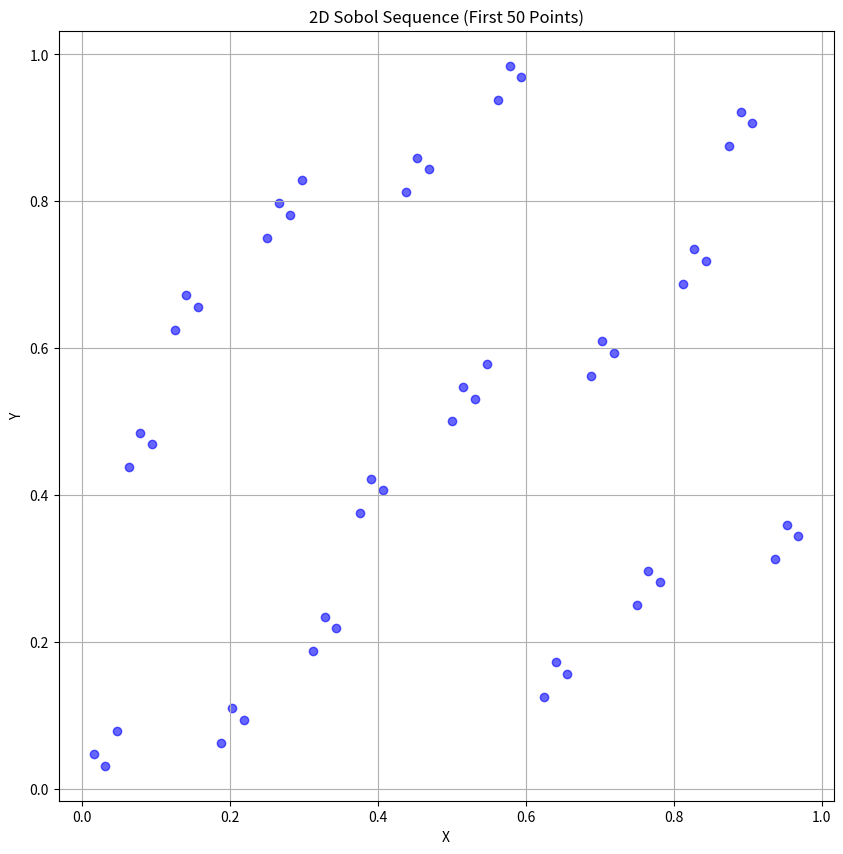

Generate this figure with matplotlib:
import numpy as np
import matplotlib.pyplot as plt

# Direction numbers for the second dimension (given in the problem)
m_values = [1, 3, 5, 7, 1, 3]  # m1=1, m2=3, m3=5, m4=7, m5=1, m6=3
max_bits = len(m_values)
dim2_dir = [m / (2 ** (i+1)) for i, m in enumerate(m_values)]  # v_{2,j} = m_j / 2^j

# Direction numbers for the first dimension (default: v_{1,j} = 1/2^j)
dim1_dir = [1 / (2 ** (i+1)) for i in range(max_bits)]

def sobol_coordinate(n, direction_numbers):
    """
    Compute the Sobol coordinate for index `n` using given direction numbers.
    """
    n_binary = bin(n)[2:][::-1]  # Reverse binary to start from LSB
    coordinate = 0.0
    for i in range(len(n_binary)):
        if n_binary[i] == '1':
            coordinate += direction_numbers[i]
    return coordinate % 1  # Ensure value is in [0, 1)

# Generate first 50 points for both dimensions
points = []
for n in range(1, 51):  # Indices 1 to 50
    x = sobol_coordinate(n, dim1_dir)
    y = sobol_coordinate(n, dim2_dir)
    points.append((x, y))

# Plot the 2D Sobol sequence
x_coords, y_coords = zip(*points)
plt.figure(figsize=(10, 10))
plt.scatter(x_coords, y_coords, c='blue', alpha=0.6)
plt.title("2D Sobol Sequence (First 50 Points)")
plt.xlabel("X")
plt.ylabel("Y")
plt.grid(True)
plt.show()
